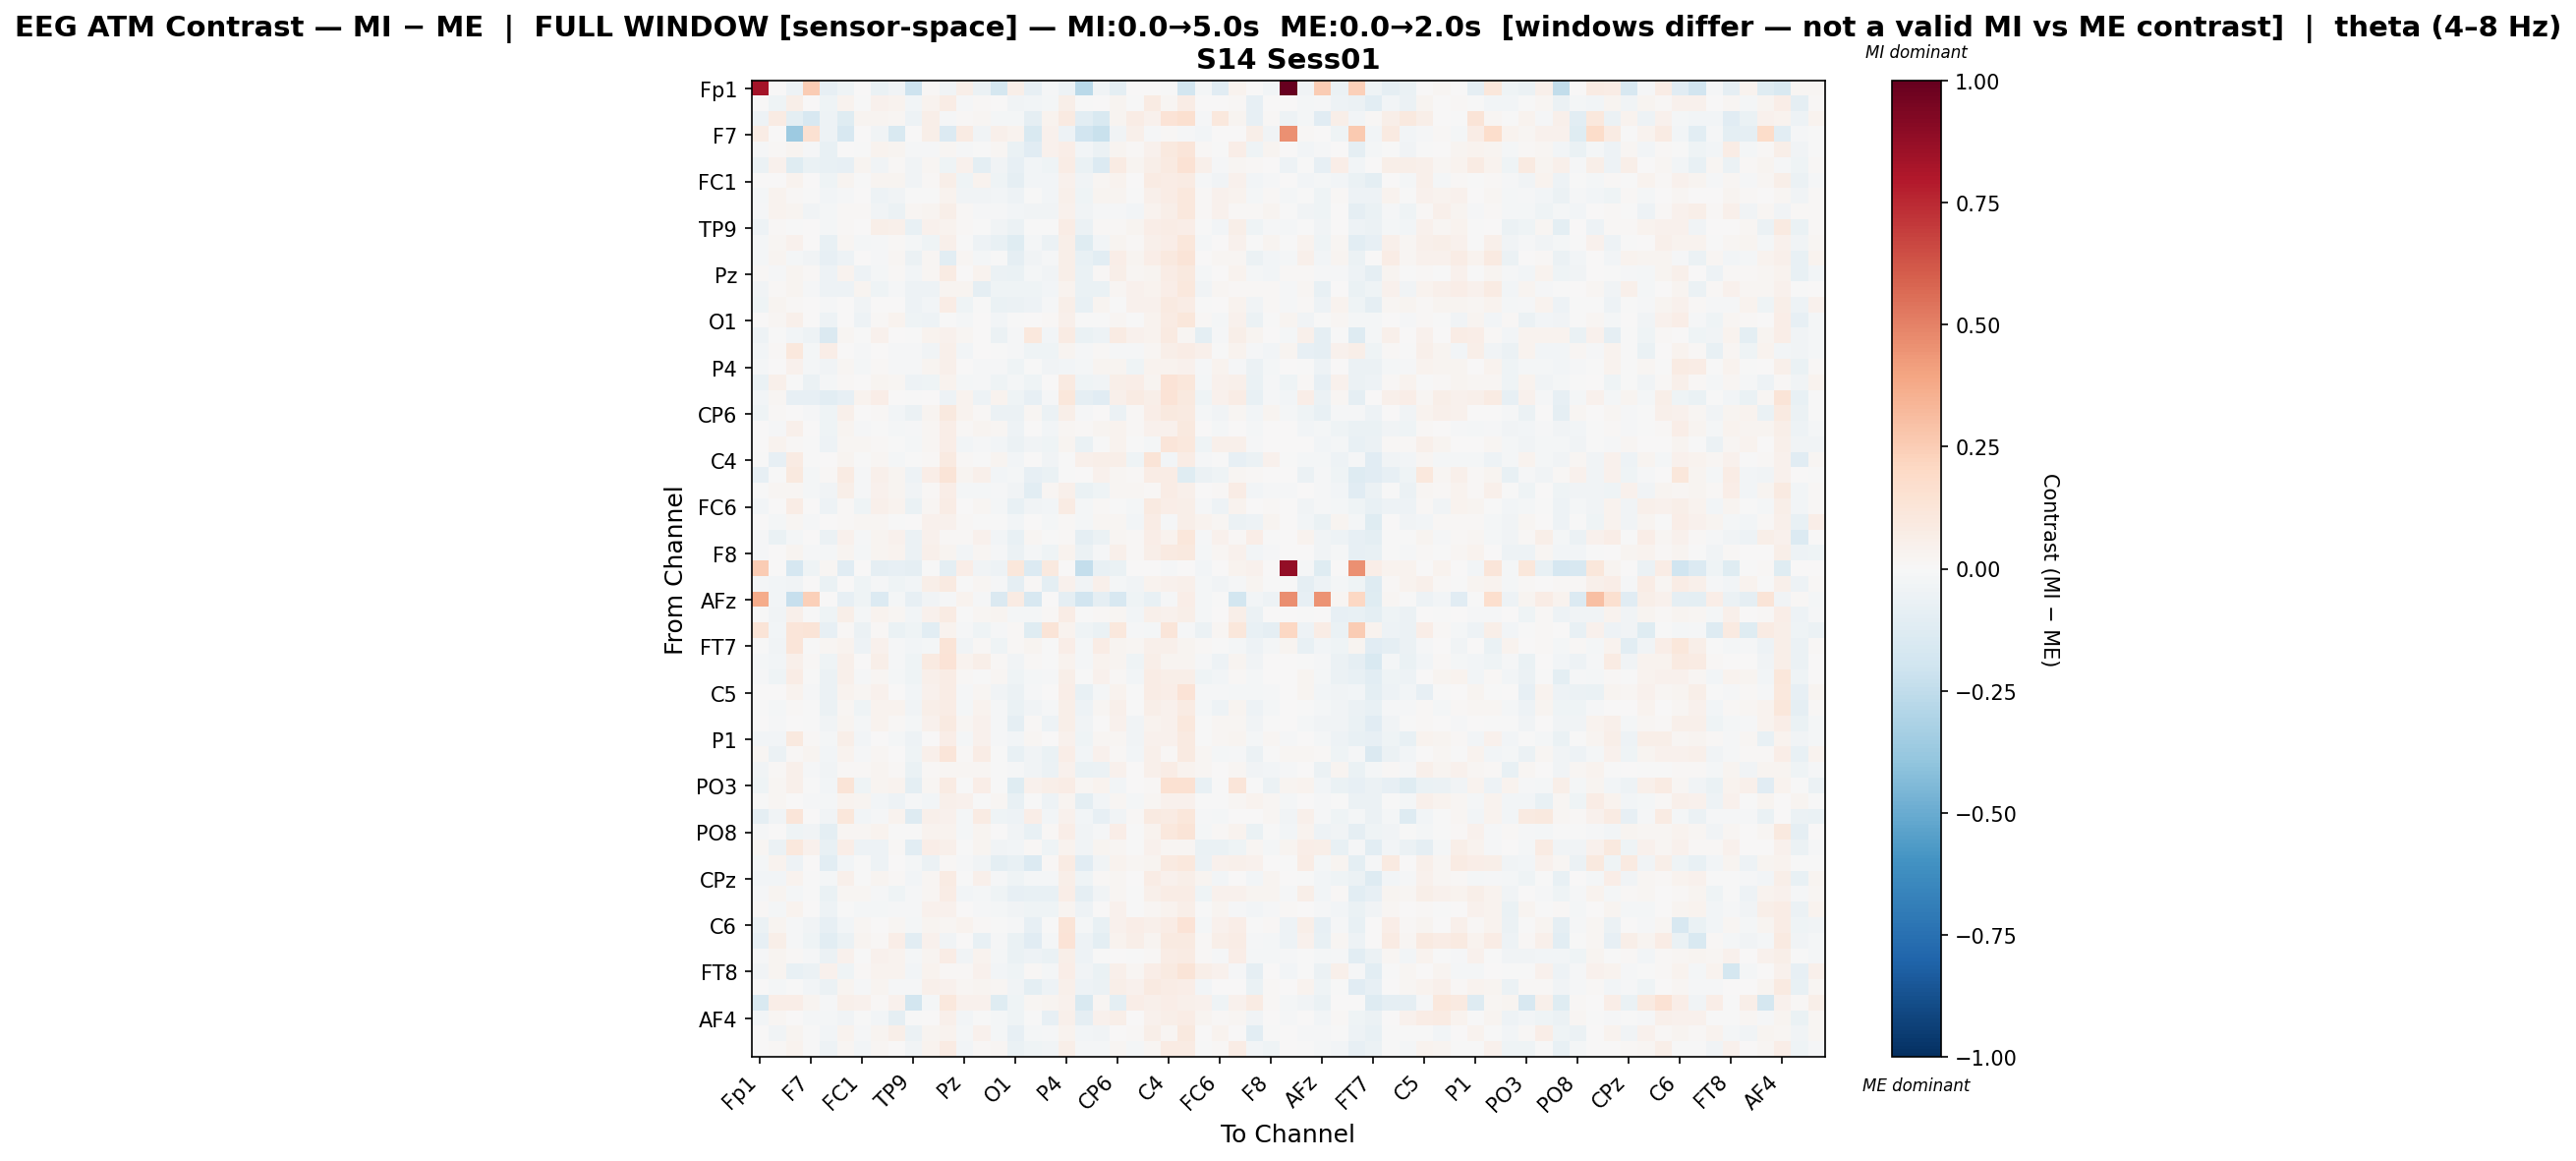

Data behind this chart, as committed beside it:
, Fp1, Fz, F3, F7, FT9, FC5, FC1, C3, T7, TP9, CP5, CP1, Pz, P3, P7, O1, Oz, O2, P4, P8, TP10, CP6, CP2
Fp1, 0.8322, 0.0, -0.0482, 0.2545, -0.07999, -0.04648, 0.0, -0.0688, -0.03678, -0.2102, 0.01268, -0.03208, 0.05748, -0.05496, -0.1774, 0.0613, -0.08025, -0.009174, -0.05434, -0.2732, -0.03733, -0.0958, 0.003427
Fz, 0.0, -0.0403, 0.0591, 0.0, -0.04011, 0.03559, -0.003227, 0.04436, 0.034, -0.0278, 0.03832, 0.07202, -0.008983, 0.01444, 0.006714, -0.03279, -0.02987, -0.0167, 0.0591, -0.006329, 0.0007034, 0.0293, -0.004702
F3, -0.04953, 0.08407, -0.09603, -0.1621, -0.04922, -0.1186, 0.02604, 0.02425, 0.02173, -0.05315, 0.05817, -0.008532, 0.01469, 0.01747, -0.01794, -0.01884, -0.08662, 0.03785, 0.0918, -0.1065, -0.1559, 0.02699, 0.07502
F7, 0.07336, 0.0, -0.3671, 0.1529, -0.04953, -0.1563, 0.0, -0.0381, -0.1534, 0.0, 0.05469, -0.1404, 0.08253, -0.0375, 0.04833, 0.03246, -0.1528, 0.04389, -0.05235, -0.1918, -0.2241, -0.03333, 0.04725
FT9, -0.008798, 0.0115, 0.02346, -0.009994, -0.07405, 0.001945, -0.002644, 0.03515, 0.02779, -0.01365, -0.01426, 0.0204, -0.0114, -0.001643, 0.02303, -0.06757, -0.1132, 0.04361, 0.06268, -0.02654, -0.05993, 0.02611, 0.01421
FC5, -0.05732, 0.04314, -0.1211, -0.06273, -0.07546, -0.0839, 0.02554, -0.03177, 0.008265, -0.03667, 0.0195, -0.04521, 0.04304, -0.09424, -0.03808, -0.08082, -0.02816, -0.04473, 0.07065, -0.06507, -0.1406, 0.08346, 0.02519
FC1, 0.0, 0.007559, 0.03186, 0.0, -0.04452, 0.03081, -0.0004202, 0.02912, 0.0235, -0.03236, 0.01069, 0.06109, -0.04407, 0.03523, -0.04235, -0.08813, -0.02808, -0.02503, 0.04236, -0.03603, 0.01825, 0.03265, 0.004613
C3, -0.02243, 0.03554, 0.01214, -0.005347, -0.02738, -0.01161, 0.007127, -0.05331, -0.03354, -0.00626, -1.0276027532633198e-05, 0.03469, -0.03313, -0.03512, -0.02853, -0.04855, -0.005942, -0.02548, 0.05207, -0.04334, 0.02539, 0.02344, -0.006517
T7, -0.01106, 0.03677, 0.03089, -0.03741, -0.01932, 0.01318, 0.01476, -0.032, -0.05792, 0.01938, 0.02826, 0.06016, 0.007947, -0.01347, -0.01544, -0.02388, -0.03348, -0.03498, 0.03976, -0.03144, -0.01156, -0.008521, -0.02485
TP9, -0.0529, 0.0153, -0.004489, 0.0001424, -0.01994, 0.01164, 0.006502, 0.05592, 0.0513, -0.07147, 0.04286, 0.03363, 0.008859, -0.004665, -0.03271, -0.0624, -0.004757, -0.003377, 0.07469, -0.05926, 0.01405, 0.01054, 0.02895
CP5, -0.01724, 0.02159, 0.04123, 0.003922, -0.07046, 0.01795, -0.01914, -0.01406, 0.01114, -0.01786, -0.04158, 0.04794, -0.000874, -0.05307, -0.07329, -0.1182, -0.02077, -0.06085, 0.05922, -0.1178, -0.02525, 0.02935, 0.01486
CP1, -0.01901, 0.02369, -0.02299, -0.03771, -0.08144, -0.04868, 0.002169, -0.01204, 0.01805, -0.05716, 0.01578, -0.1067, 0.0231, -0.01631, -0.001185, -0.09216, -0.03302, -0.013, 0.05584, -0.07224, -0.1071, 0.06975, 0.02631
Pz, 0.008525, -0.008737, 0.02367, 0.01164, -0.05418, 0.03889, -0.05385, -0.02146, 0.01384, -0.02919, 0.02007, 0.08396, 0.0005755, 0.03224, -0.06087, -0.06416, -0.01831, -0.03566, 0.06021, -0.06644, 0.01345, 0.05614, 0.01764
P3, -0.03607, 0.01054, 0.02542, -0.01505, -0.04748, -0.05318, 0.02639, -0.04613, -0.01189, -0.04914, -0.04721, 0.02694, 0.02975, -0.08941, -0.04187, -0.046, -0.03908, -0.02398, 0.03739, -0.0661, -0.06408, 0.01927, 0.04058
P7, -0.04551, 0.02963, 0.007997, 0.006547, -0.01001, 0.006728, -0.03215, 0.00404, 0.005872, -0.0534, -0.0252, 0.07503, -0.04039, -0.006049, -0.06516, -0.05985, -0.05193, -0.01365, 0.05935, -0.07799, 0.02504, -0.003071, 0.04036
O1, 0.003888, 0.02065, 0.05146, 0.004012, -0.05386, 0.00458, -0.04864, 0.01119, 0.03149, -0.04681, -0.04709, -0.001601, -0.02051, 0.007381, -0.03107, -0.00151, 0.006383, 0.01469, 0.05157, -0.007426, -0.001593, 0.02167, -0.0002065
Oz, -0.04703, -0.004223, -0.02759, -0.0536, -0.1423, 0.01959, -0.006013, 0.04547, 0.002473, -0.006937, 0.03847, 0.04104, 0.01887, 0.005888, -0.05702, -0.009945, 0.1026, -0.02833, 0.0816, -0.06737, -0.05056, 0.08165, 0.0448
O2, -0.0267, 0.01427, 0.1057, -0.01749, 0.06628, 0.001658, -0.01546, 0.007808, -0.008553, -0.01049, -0.0384, 0.04708, -0.02377, 0.003569, -0.00553, -0.01408, -0.03934, -0.03911, 0.02785, -0.01176, 0.01001, -0.01364, -0.01505
P4, -0.01912, 0.006405, 0.04377, -0.0189, -0.03275, 0.02334, -0.01745, 0.01097, -0.007873, -0.01266, 0.02391, 0.05065, 0.007056, -0.00804, -0.009655, -0.03996, -0.004891, -0.0383, -0.03102, -0.01567, 0.0294, 0.02972, -0.04131
P8, -0.07012, 0.05391, -0.001486, -0.05567, -0.01804, 0.01343, 0.005906, 0.02603, 0.01797, -0.04984, -0.04224, 0.0336, -0.01976, -0.01201, -0.04449, -0.01618, -0.04565, 0.001563, 0.09068, -0.04621, -0.03577, 0.05764, 0.06701
TP10, -0.02531, 0.02329, -0.08063, -0.07912, -0.1056, -0.07903, 0.03247, 0.06968, 0.007751, -0.005202, 0.00104, -0.05038, 0.03454, -0.05237, 0.03724, -0.04504, -0.08186, -0.00827, 0.1158, -0.08737, -0.1096, 0.05238, 0.08067
CP6, -0.04528, 0.009202, 0.005164, -0.01515, -0.04137, 0.0535, 0.003514, 0.01141, -0.0246, -0.05772, 0.02634, 0.1001, 0.03648, 0.009601, -0.05556, -0.05938, 0.0164, -0.05878, 0.05836, -0.009779, 0.003127, -0.06241, 0.01497
CP2, 0.0004362, -0.0106, 0.05242, 0.005344, -0.04182, 0.02418, -0.008282, -0.003266, -0.01991, -0.009124, 0.02261, 0.06445, 0.01291, 0.0298, 0.0171, -0.05347, 0.00207, -0.03099, 0.01627, 0.01477, 0.03023, 0.03393, 0.008441
Cz, 0.0, 0.03207, 0.009745, -0.002598, -0.04722, 0.01898, 0.01657, 0.01146, -0.005954, -0.02267, 0.01917, 0.06996, -0.02861, -0.008884, -0.02495, -0.05747, -0.037, -0.04578, 0.03053, -0.06518, -0.001024, 0.03749, -0.004237
C4, -0.001777, -0.08104, 0.08169, -0.001975, 0.002863, 0.02959, -0.0007329, 0.02142, -0.01597, -0.002191, 0.01415, 0.09347, 0.01385, -4.86069598671402e-05, 0.02907, -0.0247, 0.007168, -0.03755, -0.001786, 0.05112, 0.05931, 0.06143, -0.04401
T8, -0.08235, -0.006943, 0.09878, -0.01947, 0.01369, 0.08015, -0.01455, 0.05287, 0.02928, -0.05296, 0.06965, 0.1263, 0.02825, 0.05173, -0.02743, -0.02087, -0.08134, -0.06487, -0.007388, 0.007193, 0.04067, 0.01836, 0.01435
FT10, -0.00334, 0.02144, 0.01672, -0.0173, -0.03652, 0.05612, -0.01177, 0.03958, 0.02681, -0.03453, 0.009568, 0.06359, -0.01575, -0.0198, -0.01193, -0.03481, -0.1052, 0.01815, 0.04972, -0.06732, -0.04235, 0.01642, 0.02111
FC6, -0.02411, 0.002413, 0.07652, 0.0, -0.04975, 0.01202, -0.04658, 0.05422, 0.03712, -0.06872, 0.01926, 0.07183, 0.001616, 0.02083, -0.01739, -0.07783, -0.03481, -0.03071, 0.07959, -0.01641, 0.0153, -0.005519, -0.01746
FC2, 0.004206, -0.02023, 0.01776, -0.009986, 0.000474, 0.01306, 0.01875, 0.02281, -0.005226, 0.003884, 0.04078, 0.04627, 0.01251, -0.003878, -0.004499, -0.02789, 0.003806, -0.01733, 0.01146, -0.01714, 0.02, 0.0183, -0.02398
F4, -0.01059, -0.06326, -0.02037, 0.000363, -0.06171, 0.04659, -0.01209, 0.02762, 0.04264, -0.0572, 0.04387, 0.01373, 0.008138, 0.04088, -0.02707, -0.07443, 0.01658, -0.005114, 0.01387, -0.08747, -0.05972, 0.01952, 0.01017
F8, -0.01011, 0.00673, 0.0277, -0.01051, -0.01866, 0.02695, -0.02247, 0.02362, 0.03224, -0.056, 0.05109, 0.02751, -0.02476, 0.016, -0.009508, -0.06098, -0.02146, -0.04363, 0.03839, -0.05845, -0.01494, 0.04837, 0.01293
Fp2, 0.2526, 0.0, -0.1689, -0.04543, 0.02122, -0.1164, 0.0, -0.0937, -0.08038, -0.09367, -0.004348, -0.09819, 0.06544, -0.03223, -0.05446, 0.1169, -0.1405, 0.09878, 0.0, -0.2376, -0.07696, -0.06329, 0.0
AF3, -0.02016, -0.02674, -0.03683, 0.0008748, -0.06682, 0.001812, -0.03976, -0.01247, -0.04008, -0.02854, 0.05844, 0.09031, -0.004971, 0.01662, -0.01118, -0.08832, 0.01163, -0.0946, 0.04199, -0.03165, 0.05391, -0.01938, -0.03577
AFz, 0.3748, -0.03024, -0.2304, 0.2412, 0.004096, -0.08093, -0.0428, -0.1341, -0.01992, -0.08403, -0.03618, -0.0127, 0.03135, -0.01504, -0.1424, 0.07943, -0.1606, 0.001251, -0.08797, -0.1902, -0.09266, -0.1591, -0.04463
F1, -0.007282, -0.03422, 0.05048, -0.005168, -0.03961, 0.05805, -0.02178, 0.03521, 0.01835, -0.02425, 0.04371, 0.08193, -0.003995, 0.02014, 0.02774, -0.02116, -0.01946, 0.01278, 0.07212, -0.001331, 0.008199, 0.02309, -0.02398
F5, 0.1275, -0.02633, 0.12, 0.1308, -0.08452, 0.01249, -0.06173, 0.009689, -0.065, -0.03926, -0.1062, 0.03881, -0.01252, -0.04003, -0.009728, 0.0082, -0.1197, 0.132, 0.03561, -0.04121, -0.06515, 0.1041, -0.01249
FT7, -0.0006609, -0.03734, 0.1172, -0.004285, 0.02029, 0.036, -0.05023, 0.03935, -0.01374, -0.02658, -0.02102, 0.1326, -0.03779, 0.01261, -0.0442, 0.01561, 0.02679, -0.001902, 0.06458, -0.01958, 0.07414, 0.0267, 0.02303
FC3, -0.01797, -0.03001, 0.04857, 0.01131, -0.04251, 0.05459, 0.0001583, 0.05768, -0.009589, -0.04593, 0.08638, 0.1339, 0.03574, 0.05509, 0.01171, -0.03683, 0.01134, -0.004931, 0.03503, -0.01592, 0.03847, 0.02555, -0.04509
C1, -0.01215, -0.0395, 0.07044, -0.00578, -0.0589, 0.05124, -0.01066, 0.01986, -0.0171, -0.04628, 0.05103, 0.07643, 0.01344, -0.00248, 0.01849, -0.04556, -0.01751, -0.01022, 0.05931, -0.0009551, 0.04376, 0.01295, -0.02362
C5, 0.0, 0.005042, 0.03753, -0.008886, -0.06233, 0.03401, 0.01649, 0.04121, 0.001978, -0.02807, 0.04612, 0.07754, -0.01421, 0.02282, -0.03497, -0.0557, -0.01555, 0.003792, 0.06628, -0.07113, -0.02069, 0.03614, -0.005791
TP7, -0.001875, -0.01639, 0.01136, -0.0002111, -0.05845, 0.01674, -0.04362, 0.03171, 0.03338, -0.03753, 0.05997, 0.07328, -0.01806, 0.03582, -0.008548, -0.06638, -0.03758, -0.014, 0.06136, -0.04766, 0.01975, 0.04968, -0.002747
CP3, 0.0, -0.01043, 0.001699, -0.003738, -0.03385, 0.02625, -0.01601, 0.03335, 0.0123, -0.02306, 0.04258, 0.09322, 0.01895, 0.04185, -0.008562, -0.08974, 0.01242, -0.04911, 0.05616, -0.0357, 0.00354, 0.04513, -0.03506
P1, -0.0284, -0.02478, 0.09867, 0.01092, -0.01934, 0.06038, -0.02662, 0.0007207, -0.02167, -0.05422, 0.0024, 0.06857, -0.01983, 0.04134, -0.01459, -0.03054, 0.01745, 0.003201, 0.03989, -0.04317, 0.01924, 0.01639, -0.03176
P5, 0.0175, -0.05704, 0.01234, 0.02712, -0.02367, 0.0327, -0.01216, 0.01875, 0.002052, -0.04231, 0.05343, 0.124, 0.009221, 0.07169, -0.0004455, -0.07426, -0.03526, -0.06434, 0.06924, -0.02492, 0.04483, 0.009335, -0.03015
PO7, -0.03457, 0.007896, 0.04781, -0.01292, -0.03256, 0.01339, 0.0131, 0.02348, 0.008184, -0.06964, 0.01176, 0.01608, 0.01874, 0.0165, -0.006869, -0.01535, -0.03181, -0.05686, 0.04029, -0.07001, -0.05785, 0.04095, 0.002333
PO3, -0.04369, 0.02256, 0.04838, -0.006437, -0.02694, 0.1312, -0.03935, 0.02524, 0.03251, -0.1002, 0.02077, 0.08427, -0.004683, 0.06559, -0.006632, -0.1228, 0.03969, 0.05687, 0.07391, 0.02212, 0.0343, -0.02427, 0.0002051
POz, -0.007491, 0.02247, 0.00144, -0.009211, -0.0221, 0.03817, 0.0276, -0.02825, -0.04777, -0.01464, -0.03007, 0.0506, 0.04383, -0.006767, 0.0183, -0.07538, -0.001687, -0.0492, 0.02705, -0.1012, -0.02678, 0.01643, -0.01766
PO4, -0.08728, -0.03229, 0.1205, 0.006647, -0.03344, 0.11, -0.0249, -0.01443, 0.03246, -0.1265, 0.04891, 0.03924, -0.01573, 0.08208, -0.0399, -0.04764, 0.06715, -0.02497, 0.04634, -0.02502, -0.08239, -0.0363, 0.008361
PO8, -0.01431, 0.004961, -0.04441, -0.03808, -0.0975, 0.01908, 0.02131, 0.03481, -0.003165, -0.007686, 0.03742, 0.03774, -0.01905, 0.02469, 0.006132, -0.03553, -0.07286, 0.01205, 0.06299, -0.03178, -0.01254, 0.06673, -0.004294
P6, 0.01874, -0.05695, 0.1039, 0.03958, -0.07184, 0.0633, -0.05138, -0.04777, 0.008227, -0.1091, 0.06539, 0.05139, -0.006127, 0.02854, -0.03508, -0.02882, 0.008003, -0.04176, 0.03545, -0.03712, 0.03051, 0.01664, -0.005951
P2, -0.02009, 0.03624, -0.04822, 0.0007692, -0.1064, -0.02561, -0.001277, -0.05182, 0.005754, -0.02156, -0.05798, 0.008751, -0.01155, -0.0355, -0.09832, -0.07719, -0.1374, 0.01076, 0.07836, -0.1134, -0.03273, 0.03152, 0.01915
CPz, -0.03092, -0.02598, 0.03187, -0.001866, -0.02341, 0.04849, -0.003977, 0.02497, 0.008244, -0.0246, 0.0217, 0.08582, -0.005798, 0.05098, -0.01416, -0.04297, -0.0214, -0.02298, 0.05654, -0.04423, 0.01012, 0.02243, 0.001035
CP4, -0.0136, 0.02669, -0.02136, -0.001017, -0.06984, 0.01668, 0.01943, -0.01217, -0.0455, -0.01075, 0.01806, 0.07102, -0.02939, -0.0159, -0.04146, -0.08186, -0.07421, -0.07354, 0.0631, -0.08703, -0.03329, 0.01884, -0.002919
TP8, 0.01163, -0.01773, 0.03126, 0.006987, -0.05161, -0.001049, -0.01975, -0.01665, -0.009187, -0.013, 0.04419, 0.04233, 0.003839, -0.0148, -0.01899, -0.03501, -0.03974, -0.04202, 0.02417, -0.05047, 0.006784, 0.04297, -0.005782
C6, -0.05712, 0.02738, -0.008992, -0.03273, -0.08164, -0.0247, 0.01811, 0.002033, 0.02341, -0.01771, 0.02719, 0.01699, 0.03297, 0.01105, -0.001056, -0.008314, -0.08547, -0.004356, 0.1261, -0.0225, -0.07703, 0.04603, 0.06963
C2, -0.08558, 0.05977, -0.0139, -0.04286, -0.1087, -0.05557, 0.03101, 0.01224, 0.06952, -0.1033, 0.03967, -0.0337, 0.005534, -0.0747, -0.01159, -0.06429, -0.1123, -0.02136, 0.1341, -0.05124, -0.09923, 0.03745, 0.06055
FC4, -0.01326, 0.02623, 0.007987, -0.01223, -0.05756, 0.03968, -0.004562, 0.03933, 0.03245, -0.0186, 0.02793, 0.07688, -0.03829, 0.03315, -0.0176, -0.0693, -0.05105, -0.06865, 0.05846, -0.05318, -0.003505, 0.005484, -0.002729
FT8, -0.03319, 0.02621, -0.07792, -0.05714, 0.04262, -0.04454, 0.008232, 0.03288, 0.03896, -0.02588, 0.0358, 0.01078, 0.01244, 0.04107, -0.0295, -0.04587, 0.01061, -0.0224, 0.06807, -0.03773, -0.06269, 0.04934, 0.01968
F6, 0.005564, -0.01682, -0.003536, -0.02903, -0.05649, 0.03095, -0.01492, 0.02546, -0.01504, -0.01102, 0.04965, 0.04144, 0.01967, 0.0255, 0.02213, -0.03611, -0.09598, -0.04999, 0.05393, -0.05105, -0.0563, 0.0556, 0.04062
AF8, -0.1508, 0.06955, 0.06397, 0.02707, -0.009306, 0.05179, 0.04015, 0.01222, 0.04633, -0.1836, -0.01621, 0.1083, 0.04032, 0.04527, -0.1244, -0.04674, 0.019, 0.02945, 0.04455, -0.1531, 0.02258, -0.1014, 0.06644
... 3 more rows
